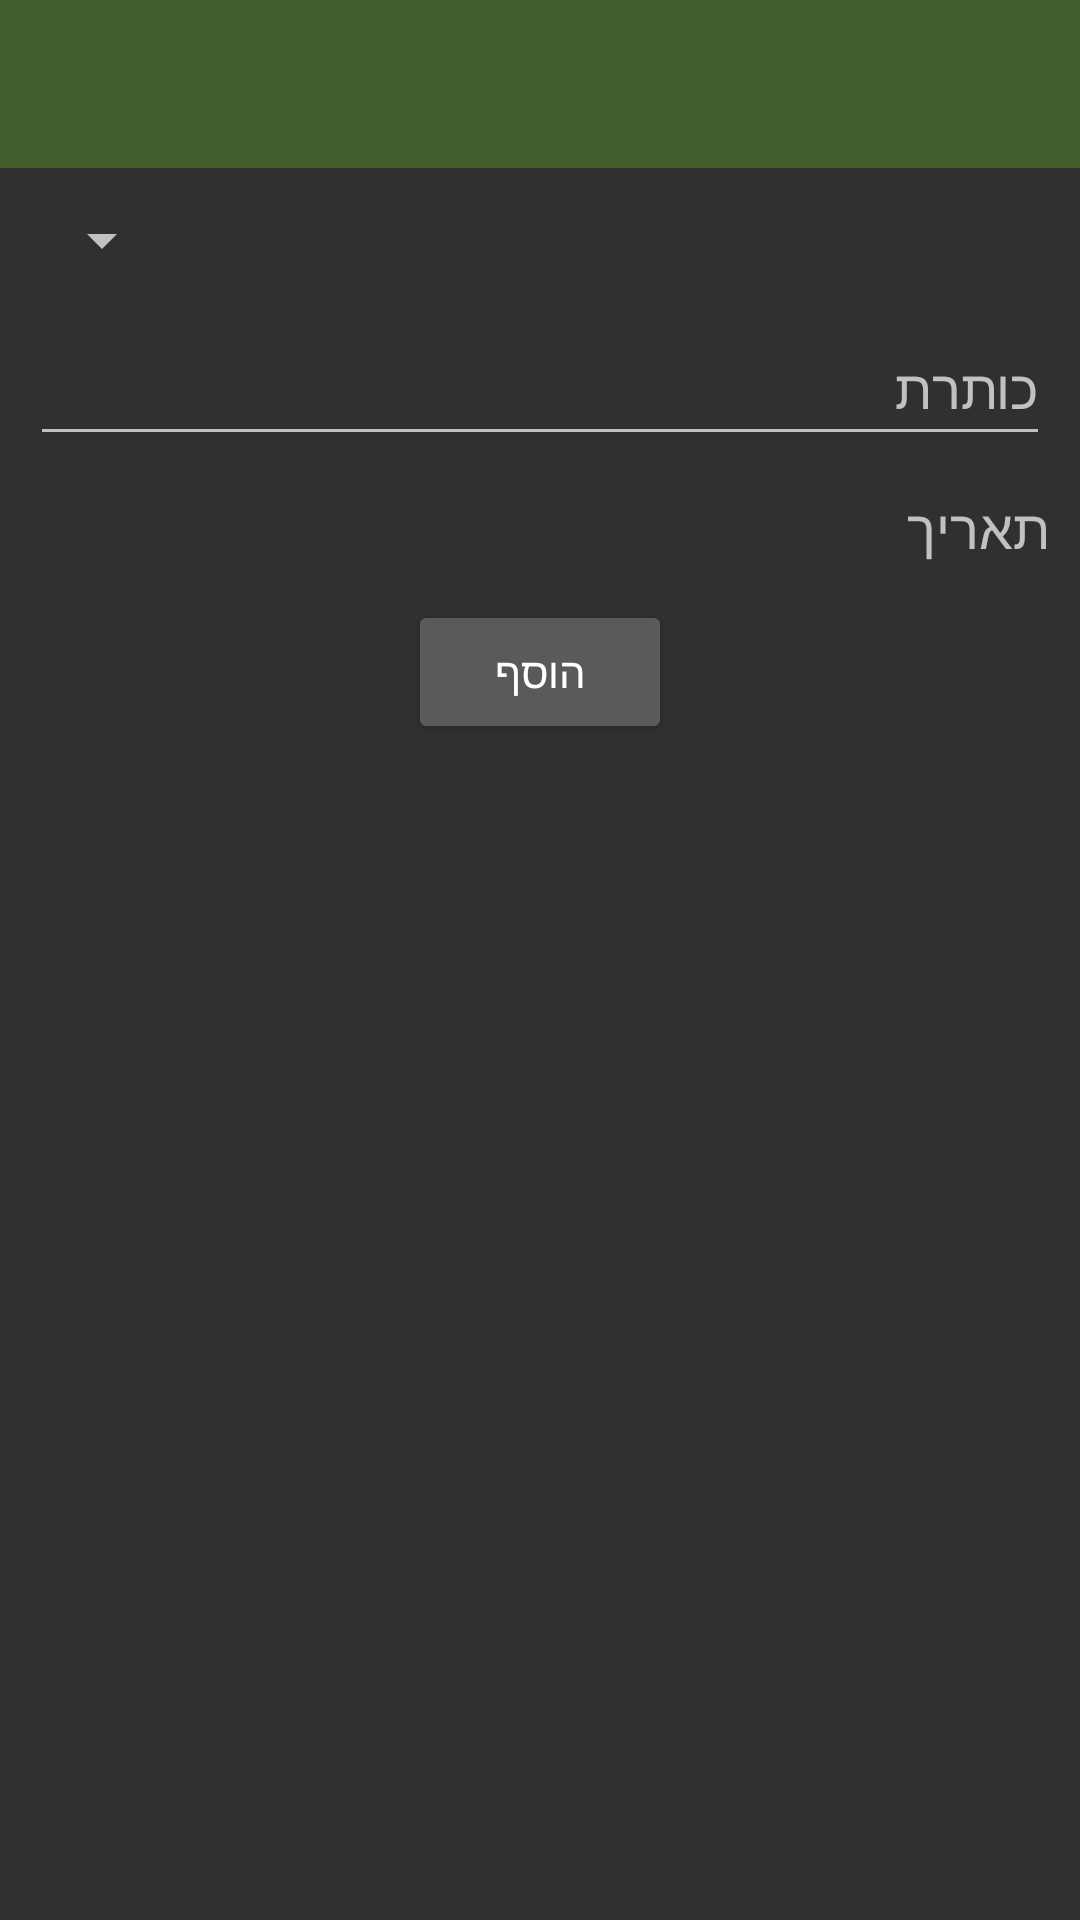

Android layout source for this screen:
<!-- AndroidManifest.xml: application theme Theme.AppCompat.NoActionBar -->
<!-- res/layout/activity_unit_log_add.xml -->
<?xml version="1.0" encoding="utf-8"?>
<LinearLayout xmlns:android="http://schemas.android.com/apk/res/android"
    xmlns:app="http://schemas.android.com/apk/res-auto"
    xmlns:tools="http://schemas.android.com/tools"
    android:id="@+id/main"
    android:layout_width="match_parent"
    android:layout_height="match_parent"
    android:orientation="vertical"
    android:layoutDirection="rtl"
    tools:context=".view.UnitLogAddActivity">

    <androidx.appcompat.widget.Toolbar
        android:id="@+id/toolbar"
        android:layout_width="match_parent"
        android:layout_height="wrap_content"
        android:background="@color/olive"
        android:minHeight="?attr/actionBarSize"
        android:theme="?attr/actionBarTheme" />

    <LinearLayout
        android:layout_width="match_parent"
        android:layout_height="match_parent"
        android:gravity="center_horizontal"
        android:orientation="vertical"
        android:paddingStart="@dimen/default_padding"
        android:paddingEnd="@dimen/default_padding">

        <Spinner
            android:id="@+id/spn_unit"
            android:layout_width="match_parent"
            android:layout_height="wrap_content"
            android:minHeight="48dp"
            android:prompt="@string/unit_log_unit"
            android:spinnerMode="dialog" />

        <EditText
            android:id="@+id/txt_title"
            android:layout_width="match_parent"
            android:layout_height="wrap_content"
            android:ems="10"
            android:hint="@string/unit_log_title"
            android:importantForAutofill="no"
            android:inputType="text"
            android:minHeight="48dp" />

        <TextView
            android:id="@+id/txt_date"
            android:layout_width="match_parent"
            android:layout_height="wrap_content"
            android:gravity="start|center_vertical"
            android:minHeight="48dp"
            android:onClick="txtDateClick"
            android:text="@string/unit_log_date"
            android:textAppearance="@style/TextAppearance.AppCompat.Medium" />

        <Button
            android:id="@+id/btn_add"
            android:layout_width="wrap_content"
            android:layout_height="wrap_content"
            android:onClick="btnAddClick"
            android:text="@string/add" />
    </LinearLayout>

</LinearLayout>
<!-- resources referenced by this layout -->
<resources>
  <color name="olive">#FF425F2D</color>
  <dimen name="default_padding">10dp</dimen>
  <string name="add">הוסף</string>
  <string name="unit_log_date">תאריך</string>
  <string name="unit_log_title">כותרת</string>
  <string name="unit_log_unit">יחידה</string>
</resources>
